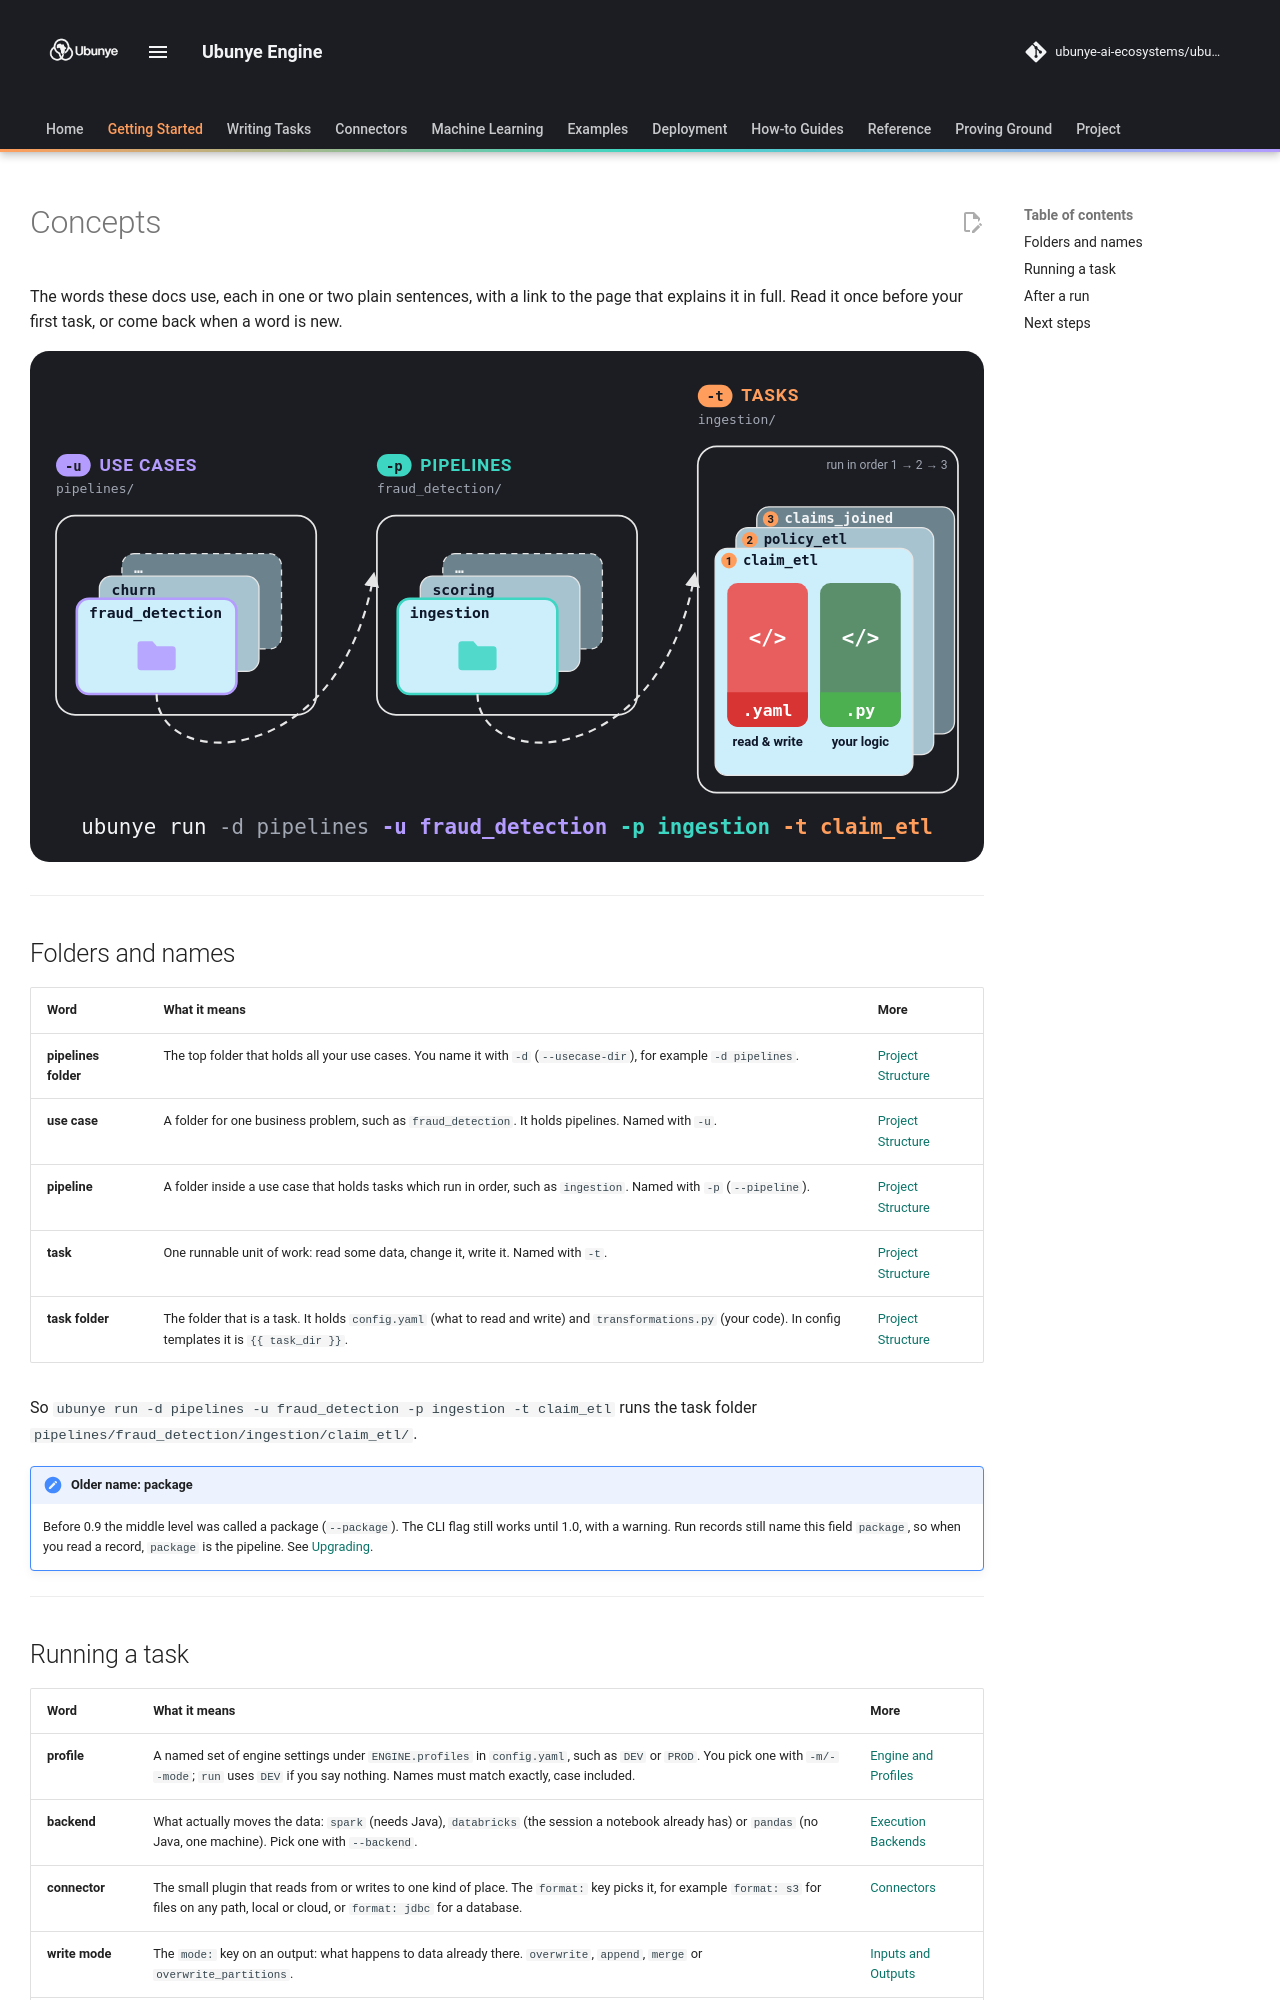

repository: ubunye-ai-ecosystems/ubunye_engine · page: getting_started/concepts/index.html · generator: mkdocs

# Concepts

The words these docs use, each in one or two plain sentences, with a link to the page
that explains it in full. Read it once before your first task, or come back when a word
is new.

![A use case holds pipelines, a pipeline runs its tasks in order, a task is config.yaml plus transformations.py](../assets/diagrams/project-structure.svg)

---

## Folders and names

| Word | What it means | More |
|---|---|---|
| **pipelines folder** | The top folder that holds all your use cases. You name it with `-d` (`--usecase-dir`), for example `-d pipelines`. | [Project Structure](structure.md) |
| **use case** | A folder for one business problem, such as `fraud_detection`. It holds pipelines. Named with `-u`. | [Project Structure](structure.md) |
| **pipeline** | A folder inside a use case that holds tasks which run in order, such as `ingestion`. Named with `-p` (`--pipeline`). | [Project Structure](structure.md) |
| **task** | One runnable unit of work: read some data, change it, write it. Named with `-t`. | [Project Structure](structure.md) |
| **task folder** | The folder that is a task. It holds `config.yaml` (what to read and write) and `transformations.py` (your code). In config templates it is `{{ task_dir }}`. | [Project Structure](structure.md#task-folder) |

So `ubunye run -d pipelines -u fraud_detection -p ingestion -t claim_etl` runs the task
folder `pipelines/fraud_detection/ingestion/claim_etl/`.

!!! note "Older name: package"
    Before 0.9 the middle level was called a package (`--package`). The CLI flag still
    works until 1.0, with a warning. Run records still name this field `package`, so
    when you read a record, `package` is the pipeline. See [Upgrading](../upgrading.md).

---
